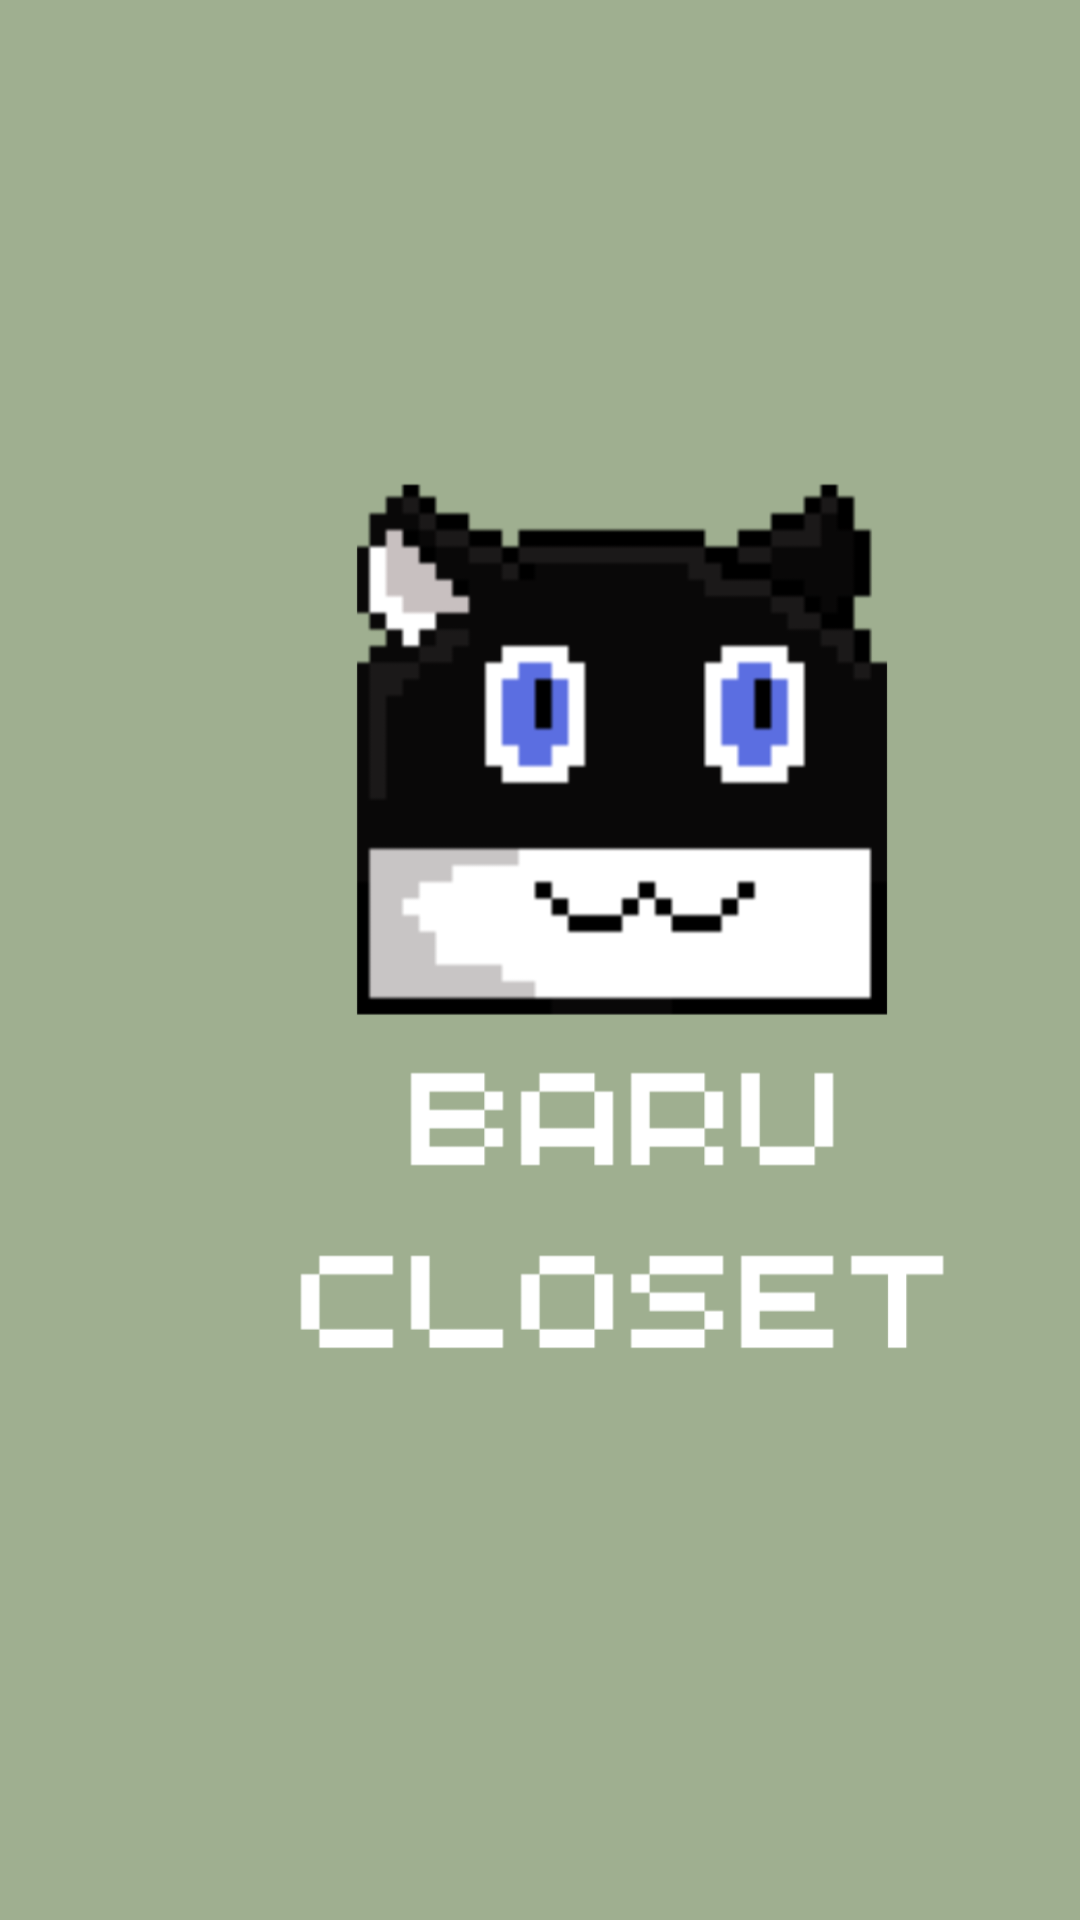

Here is an Android app screen rendered from its layout file. Give the layout XML and the strings, colors and styles it references.
<!-- AndroidManifest.xml: application theme Theme.MySinglePageAssesementApplication -->
<!-- res/layout/activity_splash_screen.xml -->
<?xml version="1.0" encoding="utf-8"?>
<androidx.constraintlayout.widget.ConstraintLayout xmlns:android="http://schemas.android.com/apk/res/android"
    xmlns:app="http://schemas.android.com/apk/res-auto"
    xmlns:tools="http://schemas.android.com/tools"
    android:layout_width="match_parent"
    android:layout_height="match_parent"
    android:background="#9FAF90"
    tools:context=".SplashScreen"
    >

    <ImageView
        android:id="@+id/imageView"
        app:srcCompat="@drawable/baru_closet_logo"
        android:background="#9FAF90"
        android:layout_width="344dp"
        android:layout_height="390dp"
        android:layout_marginStart="33dp"
        android:layout_marginBottom="119dp"
        app:layout_constraintEnd_toEndOf="parent"
        app:layout_constraintStart_toStartOf="parent"
        app:layout_constraintBottom_toBottomOf="parent"
        app:layout_constraintTop_toTopOf="parent"
        app:layout_constraintHorizontal_bias="0.0"
        app:layout_constraintVertical_bias="0.765"
        />

</androidx.constraintlayout.widget.ConstraintLayout>
<!-- resources referenced by this layout -->
<resources>
  <!-- drawable baru_closet_logo: png bitmap (drawable, 29806 bytes) -->
  <style name="Theme.MySinglePageAssesementApplication" parent="Base.Theme.MySinglePageAssesementApplication" />
  <style name="Base.Theme.MySinglePageAssesementApplication" parent="Theme.Material3.DayNight.NoActionBar">
          
          
      </style>
</resources>
